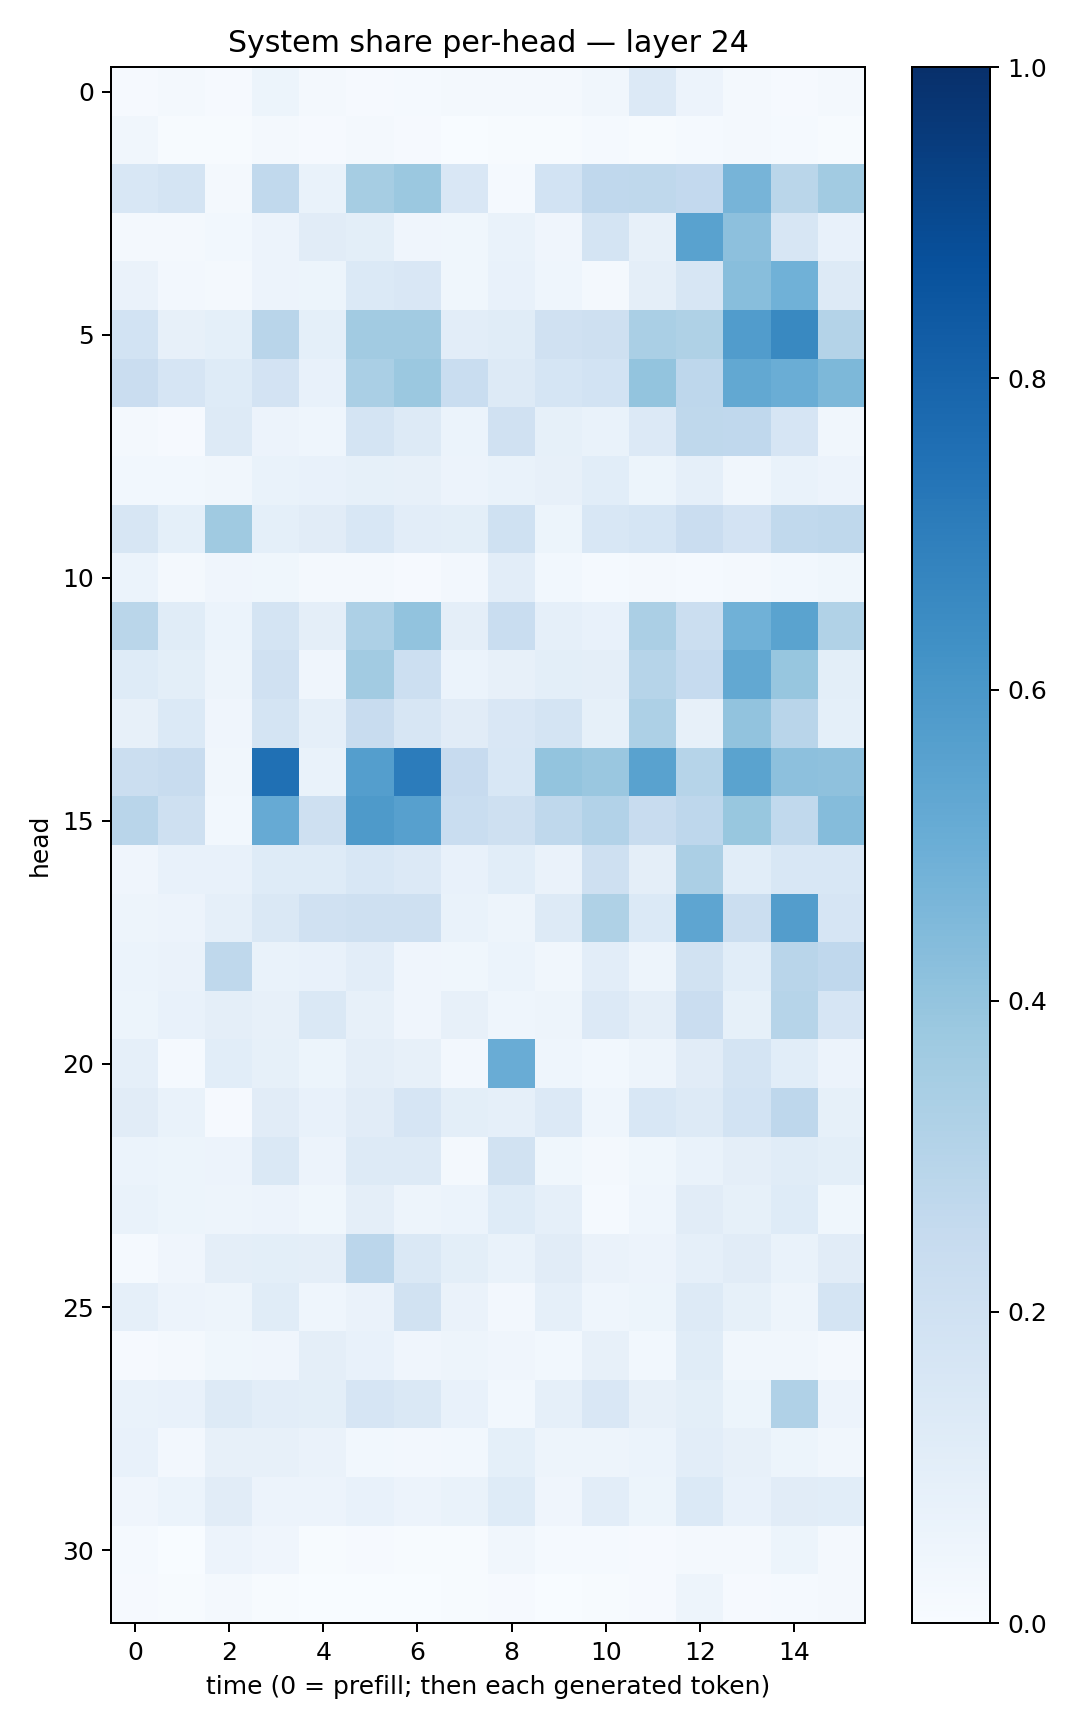

Data behind this chart, as committed beside it:
0.011551113, 0.016758531, 0.01147843, 0.054402225, 0.023105012, 0.009649745, 0.012397391, 0.020482266, 0.019275917, 0.022915721, 0.033373, 0.13334332, 0.056952126, 0.016652817, 0.008479393, 0.019687671
0.03245, 0.004701, 0.006286, 0.01755, 0.01049, 0.01972, 0.00935, 0.002977, 0.004795, 0.006301, 0.0132, 0.006347, 0.01382, 0.02172, 0.01183, 0.004807
0.1531, 0.1733, 0.01659, 0.2621, 0.06982, 0.3503, 0.3826, 0.1504, 0.01431, 0.1872, 0.2666, 0.2714, 0.2594, 0.4712, 0.2868, 0.362
0.02057, 0.02013, 0.02912, 0.05486, 0.1122, 0.09834, 0.03927, 0.03883, 0.0695, 0.04128, 0.1744, 0.07951, 0.551, 0.4164, 0.1566, 0.0748
0.06444, 0.0246, 0.01592, 0.05704, 0.05366, 0.137, 0.1497, 0.03737, 0.07062, 0.04587, 0.01594, 0.09445, 0.1569, 0.429, 0.4876, 0.1286
0.1866, 0.08198, 0.09101, 0.2907, 0.08993, 0.3607, 0.3603, 0.1022, 0.1164, 0.1989, 0.2103, 0.3392, 0.3222, 0.5767, 0.6598, 0.3068
0.2291, 0.1659, 0.1238, 0.1809, 0.07672, 0.3377, 0.3814, 0.2326, 0.1312, 0.1698, 0.186, 0.4019, 0.2747, 0.5248, 0.5007, 0.4542
0.01933, 0.01072, 0.1291, 0.0558, 0.0433, 0.1734, 0.1255, 0.06178, 0.1962, 0.08304, 0.06745, 0.135, 0.2697, 0.2681, 0.1648, 0.03394
0.0311, 0.0285, 0.03396, 0.06987, 0.07259, 0.0852, 0.08024, 0.0572, 0.06833, 0.07883, 0.1071, 0.05113, 0.08598, 0.03225, 0.06701, 0.05849
0.157, 0.09098, 0.3677, 0.09146, 0.113, 0.1547, 0.1028, 0.09962, 0.2023, 0.0516, 0.1525, 0.1691, 0.2294, 0.1802, 0.2619, 0.2733
0.05894, 0.02025, 0.03914, 0.03706, 0.01781, 0.01731, 0.008263, 0.02666, 0.1036, 0.02988, 0.01549, 0.01572, 0.01332, 0.02127, 0.02769, 0.03545
0.2866, 0.1141, 0.06108, 0.1788, 0.09698, 0.3266, 0.4053, 0.09406, 0.2307, 0.08946, 0.07265, 0.3338, 0.2265, 0.4874, 0.55, 0.3141
0.1216, 0.1009, 0.04732, 0.196, 0.03945, 0.3615, 0.2168, 0.05898, 0.08023, 0.09863, 0.09736, 0.3001, 0.247, 0.5264, 0.3927, 0.09847
0.07971, 0.1368, 0.03992, 0.176, 0.08641, 0.2362, 0.1607, 0.1113, 0.1488, 0.1721, 0.08544, 0.327, 0.07939, 0.4058, 0.2904, 0.09127
0.2208, 0.2374, 0.0331, 0.7536, 0.06982, 0.5669, 0.7046, 0.2457, 0.1535, 0.3988, 0.3834, 0.5509, 0.2972, 0.5501, 0.4148, 0.4129
0.2907, 0.2097, 0.02748, 0.5122, 0.2055, 0.5877, 0.5595, 0.2309, 0.2104, 0.2703, 0.3097, 0.2394, 0.2749, 0.3906, 0.2625, 0.4368
0.04021, 0.0768, 0.07527, 0.1243, 0.1214, 0.1524, 0.1335, 0.07384, 0.1058, 0.06509, 0.2092, 0.09719, 0.3345, 0.1085, 0.1548, 0.1546
0.04799, 0.0574, 0.08717, 0.143, 0.1987, 0.209, 0.2101, 0.06957, 0.04945, 0.132, 0.3236, 0.1398, 0.5363, 0.2244, 0.5706, 0.1652
0.05905, 0.06392, 0.2709, 0.06759, 0.07387, 0.1027, 0.03963, 0.03592, 0.05962, 0.03172, 0.1048, 0.0507, 0.1897, 0.1079, 0.2901, 0.2664
0.05255, 0.07444, 0.09743, 0.07829, 0.1457, 0.08135, 0.0401, 0.07887, 0.04424, 0.04914, 0.1348, 0.09673, 0.2272, 0.0845, 0.2994, 0.1662
0.08934, 0.0152, 0.1062, 0.08348, 0.05411, 0.0945, 0.08123, 0.0249, 0.5041, 0.04355, 0.0298, 0.04948, 0.1106, 0.1723, 0.1088, 0.05705
0.1119, 0.06856, 0.01071, 0.1124, 0.07587, 0.1121, 0.1644, 0.1013, 0.08609, 0.1345, 0.0467, 0.1546, 0.1273, 0.1846, 0.2735, 0.08337
0.06211, 0.05219, 0.05595, 0.1423, 0.05768, 0.1258, 0.1324, 0.02193, 0.1919, 0.03725, 0.01676, 0.03808, 0.06709, 0.09541, 0.1146, 0.1013
0.06922, 0.05349, 0.04831, 0.05683, 0.03745, 0.09758, 0.04944, 0.06106, 0.1248, 0.08726, 0.01381, 0.0442, 0.1095, 0.08248, 0.1236, 0.03621
0.01281, 0.04113, 0.09396, 0.09857, 0.09528, 0.2843, 0.145, 0.09845, 0.06946, 0.113, 0.06503, 0.05762, 0.08778, 0.1123, 0.06858, 0.1108
0.08784, 0.05838, 0.05053, 0.114, 0.0431, 0.06471, 0.1902, 0.06488, 0.02544, 0.08813, 0.04352, 0.05223, 0.1257, 0.08534, 0.04786, 0.1782
0.008312, 0.01706, 0.0356, 0.03956, 0.09435, 0.07393, 0.0427, 0.04868, 0.04261, 0.03045, 0.07912, 0.02931, 0.1136, 0.03311, 0.03467, 0.02076
0.07029, 0.07091, 0.1256, 0.1035, 0.09931, 0.166, 0.143, 0.07097, 0.03003, 0.08864, 0.1505, 0.07882, 0.1002, 0.05389, 0.3199, 0.05725
0.07095, 0.02668, 0.07953, 0.0819, 0.06262, 0.02814, 0.02651, 0.02873, 0.09172, 0.04813, 0.04968, 0.05979, 0.1021, 0.07988, 0.05408, 0.03233
0.04297, 0.06078, 0.1111, 0.05643, 0.05564, 0.073, 0.05723, 0.07023, 0.1225, 0.04047, 0.1054, 0.0511, 0.1392, 0.07038, 0.1116, 0.1081
0.01467, 0.003832, 0.05805, 0.03944, 0.006581, 0.01049, 0.005946, 0.003962, 0.0349, 0.01292, 0.01329, 0.01085, 0.02127, 0.02181, 0.05307, 0.02286
0.009831, 0.004898, 0.02046, 0.005581, 0.003535, 0.003185, 0.003769, 0.004205, 0.008272, 0.003397, 0.007789, 0.009175, 0.04839, 0.008308, 0.01538, 0.01937
